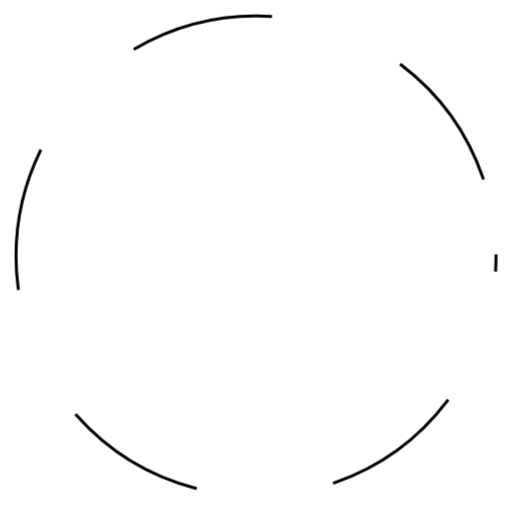
t = 0.00 s
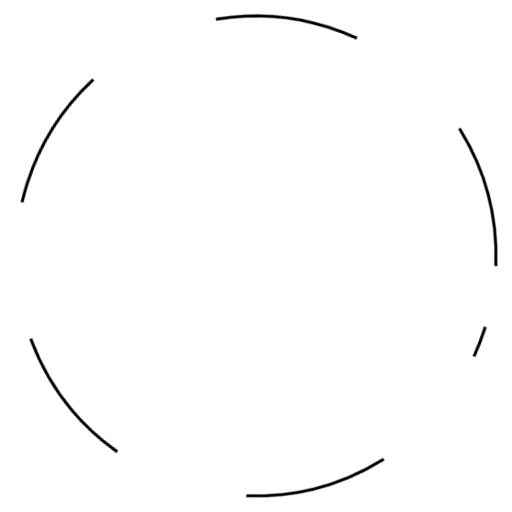
t = 0.19 s
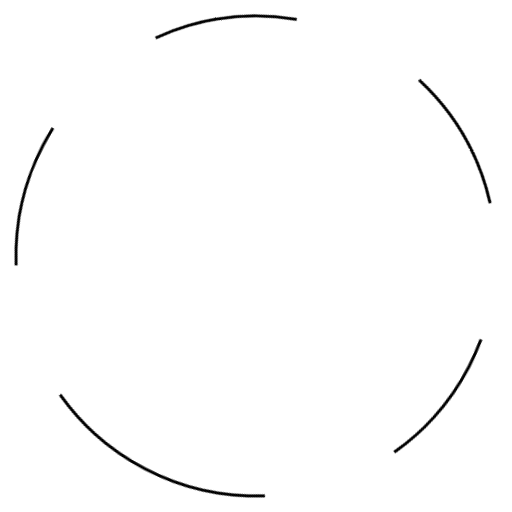
t = 0.56 s
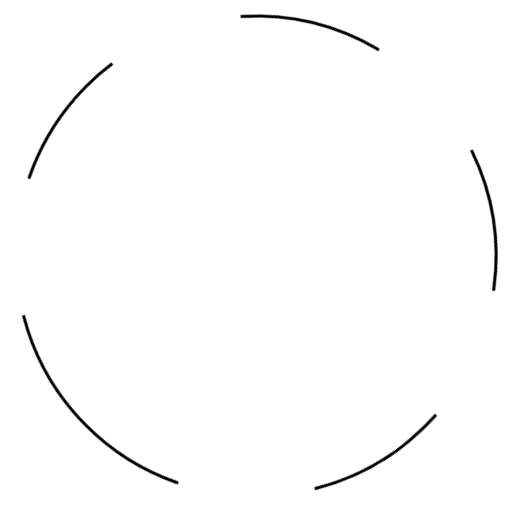
t = 0.75 s
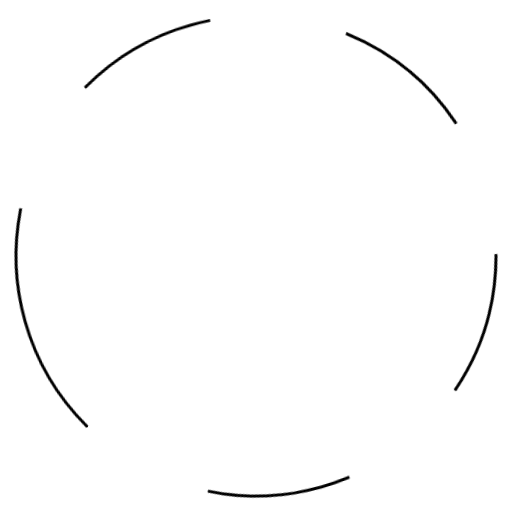
t = 0.94 s
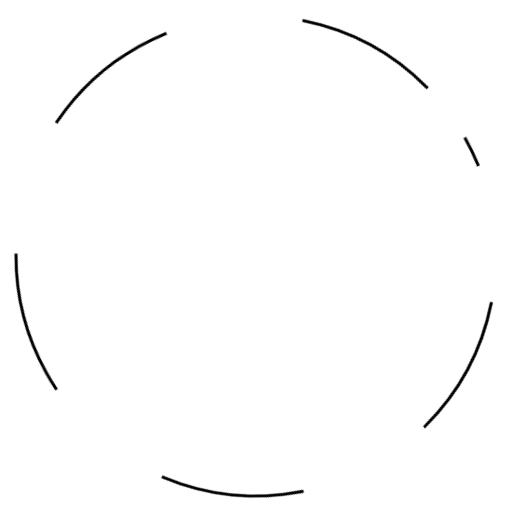
t = 1.31 s

The animated SVG that drew these frames (rendered in a browser with its animation timeline set to each time). Animation: 1 CSS @keyframes rule; one cycle of 1.50 s, repeats indefinitely.

<svg preserveAspectRatio="xMidYMid meet" focusable="false" aria-hidden="true" viewBox="0 0 48 48" width="48" height="48" xmlns="http://www.w3.org/2000/svg" class="Spinner-svg">
  <style>
    @keyframes Spinner-indeterminate-spinner {
      0% { stroke-dashoffset: var(--diameter-long, 120.6); }
      50% { stroke-dashoffset: var(--diameter-short, 13.4); transform: rotate(135deg); }
      100% { stroke-dashoffset: var(--diameter-long, 120.6); transform: rotate(360deg); }
    }
    .Spinner-circle {
      fill: none; stroke: currentcolor; stroke-dashoffset: 0; stroke-linecap: square; stroke-linejoin: square; transform-origin: center;
      animation: Spinner-indeterminate-spinner 1.5s ease-in-out infinite;
    }
  </style>
  <circle cx="50%" cy="50%" r="22.5" vector-effect="non-scaling-stroke" class="Spinner-circle" style="--diameter-long:127.235; --diameter-short:14.1372; stroke-width: 3; stroke-dasharray: 141.372; r: 22.5;"></circle>
</svg>
